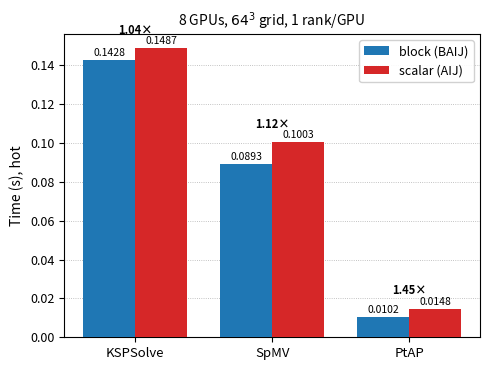

Recreate this plot in Python.
"""
Figure 2: Per-event bar chart at n=8 GPUs, ne=63 (1 rank/GPU, Table 1 data).
block: KSPSolve=0.1428, SpMV=0.0893, PtAP=0.01021
scalar: KSPSolve=0.1487, SpMV=0.1003, PtAP=0.01480
"""
import matplotlib
matplotlib.use('Agg')
import matplotlib.pyplot as plt
import numpy as np

BLOCK  = {'KSPSolve': 0.1428, 'SpMV': 0.0893, 'PtAP': 0.01021}
SCALAR = {'KSPSolve': 0.1487, 'SpMV': 0.1003, 'PtAP': 0.01480}
events = list(BLOCK.keys())

x = np.arange(len(events))
w = 0.38

fig, ax = plt.subplots(figsize=(5.0, 3.8))

bvals = [BLOCK[e]  for e in events]
svals = [SCALAR[e] for e in events]

rb = ax.bar(x - w/2, bvals, w, label='block (BAIJ)', color='#1f77b4', zorder=3)
rs = ax.bar(x + w/2, svals, w, label='scalar (AIJ)', color='#d62728', zorder=3)

for bar, val in zip(rb, bvals):
    ax.text(bar.get_x() + bar.get_width()/2, bar.get_height() + 0.001,
            f'{val:.4f}', ha='center', va='bottom', fontsize=7.5)
for bar, val in zip(rs, svals):
    ax.text(bar.get_x() + bar.get_width()/2, bar.get_height() + 0.001,
            f'{val:.4f}', ha='center', va='bottom', fontsize=7.5)

# speedup annotations
for i, e in enumerate(events):
    ratio = SCALAR[e] / BLOCK[e]
    top = max(BLOCK[e], SCALAR[e])
    ax.text(i, top + 0.006, f'{ratio:.2f}×', ha='center', va='bottom',
            fontsize=8, fontweight='bold', color='black')

ax.set_xticks(x)
ax.set_xticklabels([r'KSPSolve', r'SpMV', r'PtAP'], fontsize=9.5)
ax.set_ylabel('Time (s), hot', fontsize=10)
ax.set_title(r'8 GPUs, $64^3$ grid, 1 rank/GPU', fontsize=10)
ax.yaxis.grid(True, linestyle=':', linewidth=0.6, zorder=0)
ax.set_axisbelow(True)
ax.legend(fontsize=9, frameon=True, framealpha=0.9)
ax.tick_params(axis='y', labelsize=9)

fig.tight_layout()
for ext in ('pdf', 'png'):
    fig.savefig(f'events_n8.{ext}', bbox_inches='tight', dpi=300)
print('Wrote events_n8.pdf / .png')
